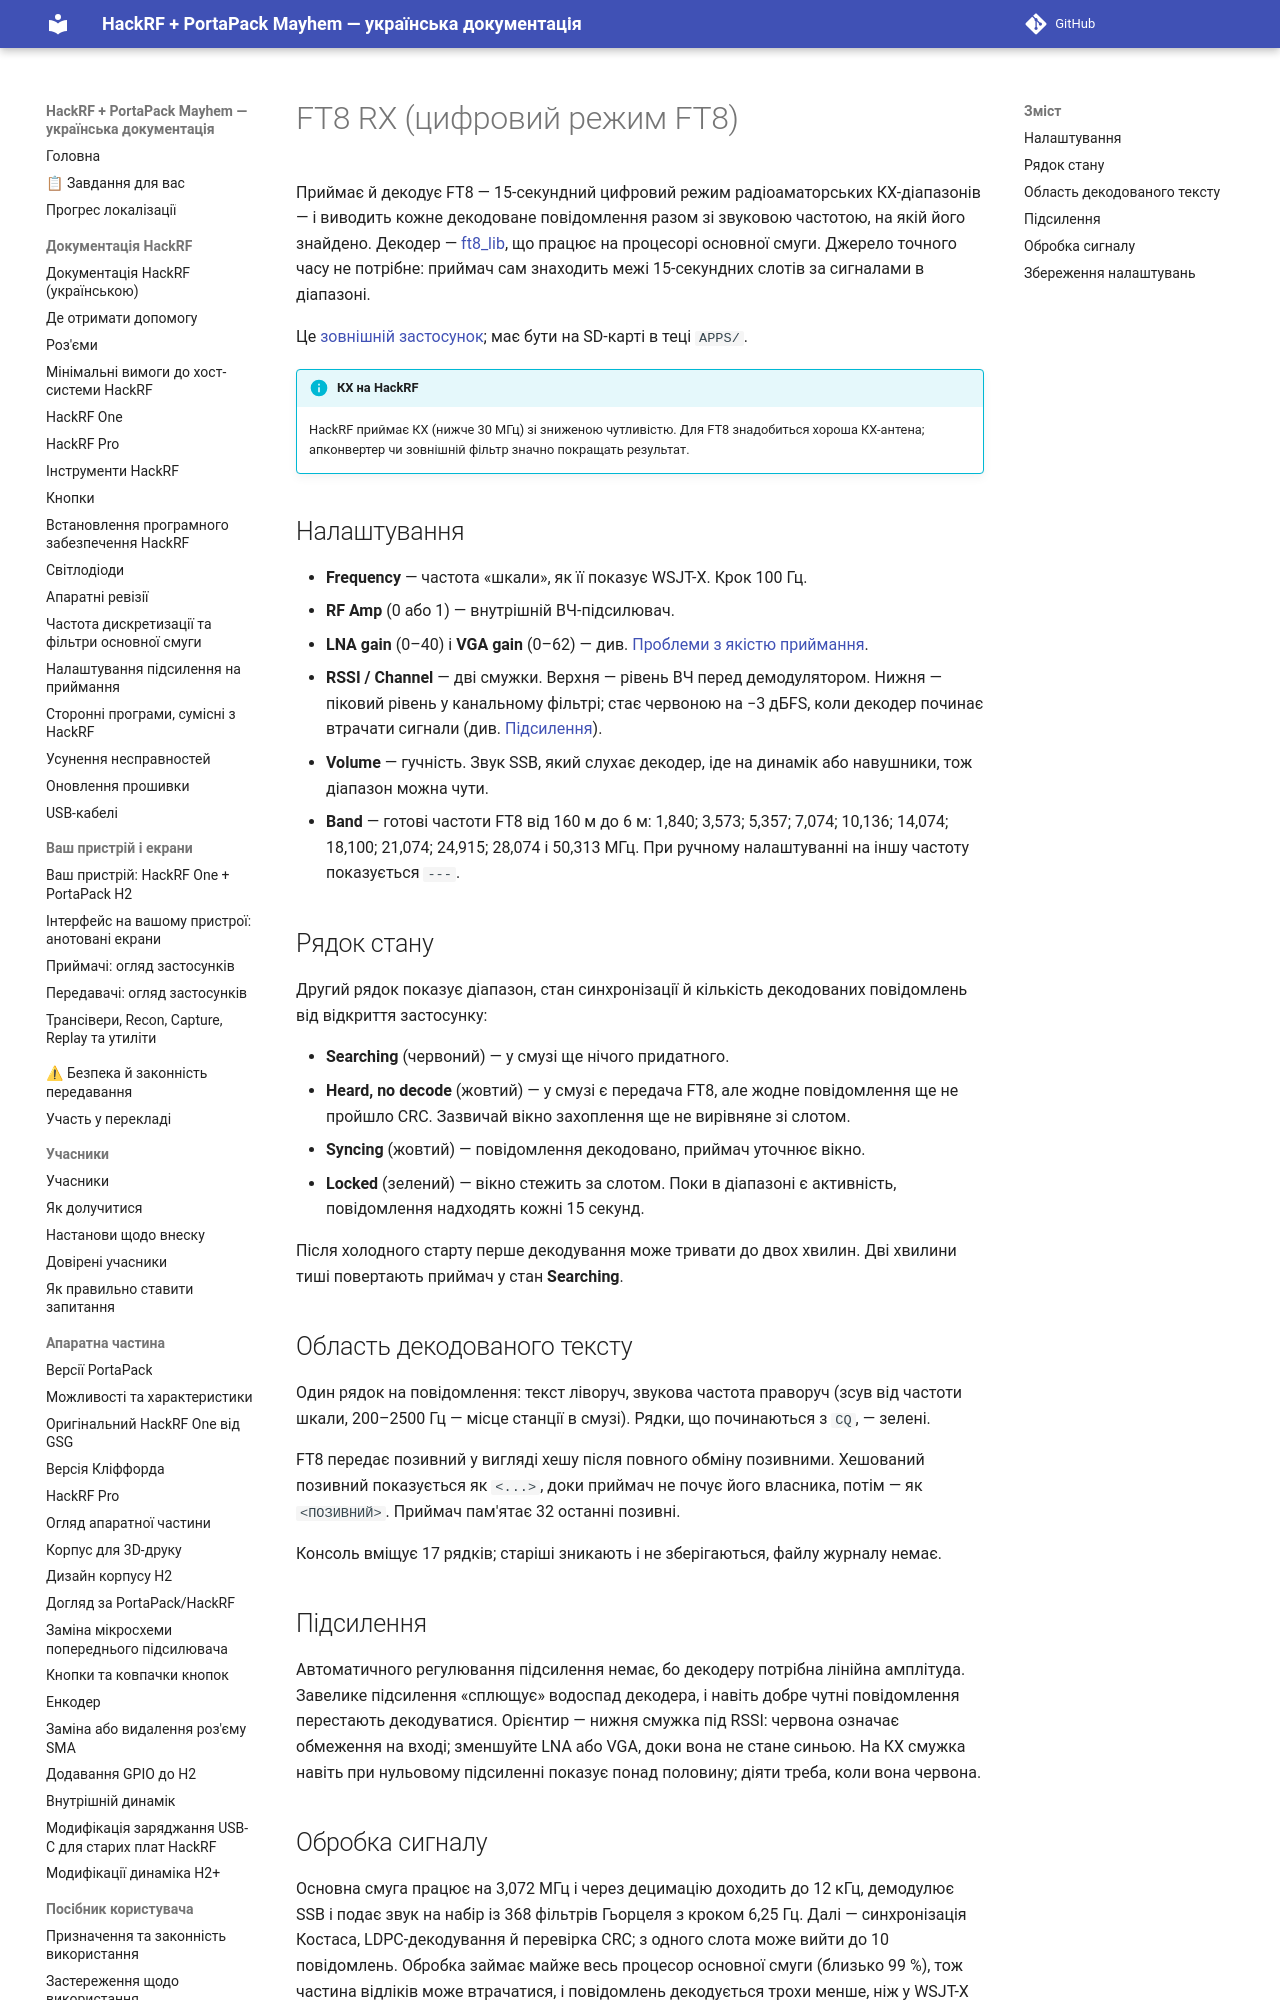

repository: FixerHack/hackrf-portapack-ua · page: ft8-rx/index.html · generator: mkdocs

# FT8 RX (цифровий режим FT8)

Приймає й декодує FT8 — 15-секундний цифровий режим радіоаматорських КХ-діапазонів — і виводить кожне декодоване повідомлення разом зі звуковою частотою, на якій його знайдено. Декодер — [ft8_lib](https://github.com/kgoba/ft8_lib), що працює на процесорі основної смуги. Джерело точного часу не потрібне: приймач сам знаходить межі 15-секундних слотів за сигналами в діапазоні.

Це [зовнішній застосунок](External-apps-informations); має бути на SD-карті в теці `APPS/`.

!!! info "КХ на HackRF"
    HackRF приймає КХ (нижче 30 МГц) зі зниженою чутливістю. Для FT8 знадобиться хороша КХ-антена; апконвертер чи зовнішній фільтр значно покращать результат.
